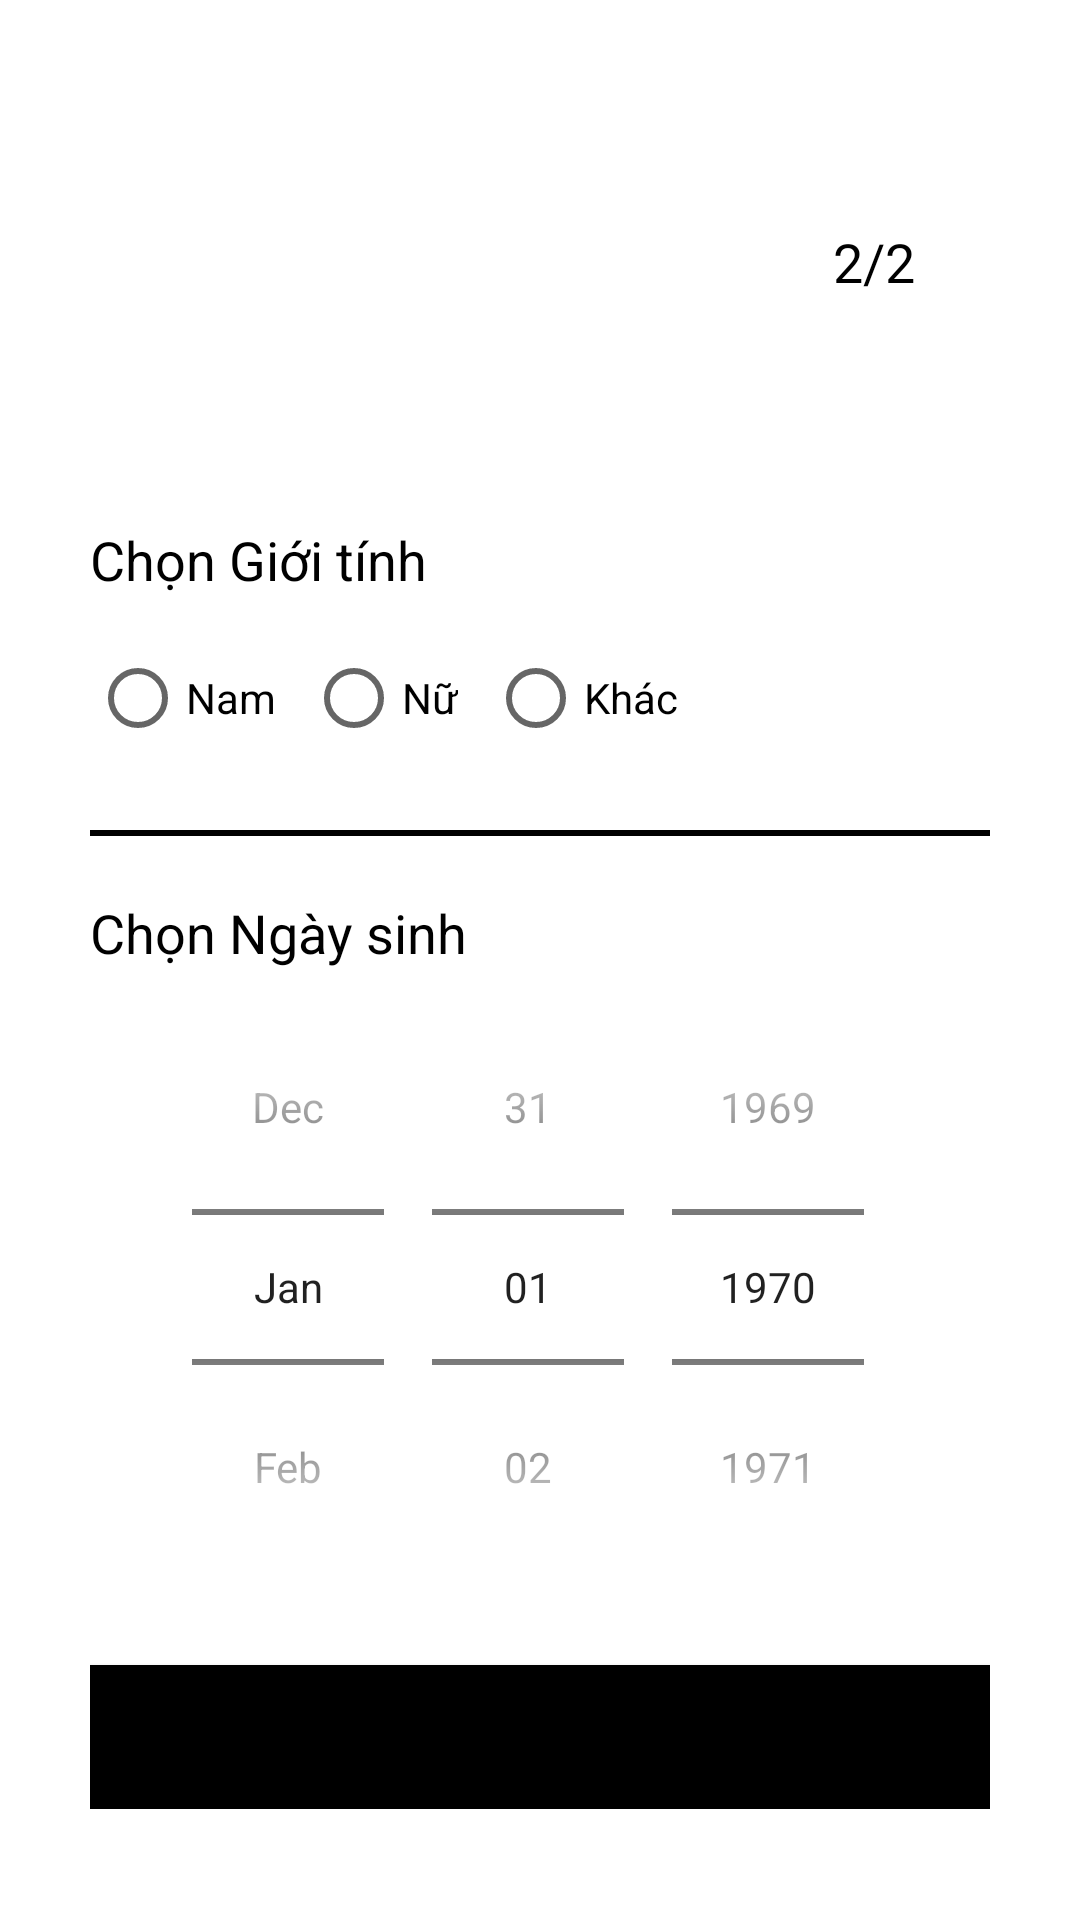

Layout XML and referenced resources for this Android screen:
<!-- AndroidManifest.xml: application theme Theme.CKQLTV -->
<!-- res/layout/activity_dang_ky_ns.xml -->
<?xml version="1.0" encoding="utf-8"?>
<ScrollView xmlns:android="http://schemas.android.com/apk/res/android"
    xmlns:app="http://schemas.android.com/apk/res-auto"
    xmlns:tools="http://schemas.android.com/tools"
    android:layout_width="match_parent"
    android:layout_height="match_parent"
    tools:context=".Vieww.DangKyNS"

    android:padding="30dp"
    >

    <LinearLayout
        android:layout_width="match_parent"
        android:layout_height="wrap_content"
        android:orientation="vertical"
        >
        <ImageView
            android:id="@+id/img_signup_back"
            android:layout_width="wrap_content"
            android:layout_height="wrap_content"

            android:padding="5dp"
            android:onClick="backFromRegister2nd"
            android:src="@drawable/ic_baseline_keyboard_backspace_24"
            />

        <RelativeLayout
            android:layout_width="match_parent"
            android:layout_height="wrap_content"
            >
            <TextView
                android:id="@+id/txt_signup2nd_title"
                android:layout_width="wrap_content"
                android:layout_height="wrap_content"

                android:textColor="@color/black"

                android:textSize="40sp"
                android:textAllCaps="true"
                android:layout_marginTop="20dp"
                android:layout_centerVertical="true"
                />

            <TextView
                android:id="@+id/txt_signup2nd_text"
                android:layout_width="wrap_content"
                android:layout_height="wrap_content"
                android:layout_alignParentRight="true"
                android:layout_centerVertical="true"
                android:layout_marginTop="20dp"


                android:padding="25dp"
                android:text="2/2"
                android:textAllCaps="true"
                android:textColor="@color/black"
                android:textSize="18sp"
                />

        </RelativeLayout>
        <LinearLayout
            android:layout_width="match_parent"
            android:layout_height="wrap_content"
            android:orientation="vertical"
            android:layout_marginTop="40dp"
            >
            <TextView
                android:layout_width="wrap_content"
                android:layout_height="wrap_content"
                android:text="Chọn Giới tính"
                android:textColor="@color/black"
                android:textSize="18sp"
                />

            <RadioGroup
                android:id="@+id/rg_signup_GioiTinh"
                android:layout_width="wrap_content"
                android:layout_height="match_parent"
                android:orientation="horizontal"
                android:layout_marginTop="10dp"
                >

                <RadioButton
                    android:id="@+id/rd_signup_Nam"
                    android:layout_width="wrap_content"
                    android:layout_height="wrap_content"
                    android:text="Nam"
                    android:layout_marginRight="10dp"/>

                <RadioButton
                    android:id="@+id/rd_signup_Nu"
                    android:layout_width="wrap_content"
                    android:layout_height="wrap_content"
                    android:text="Nữ"
                    android:layout_marginRight="10dp"/>

                <RadioButton
                    android:id="@+id/rd_signup_Khac"
                    android:layout_width="wrap_content"
                    android:layout_height="wrap_content"
                    android:text="Khác" />
            </RadioGroup>

            <View
                android:layout_width="wrap_content"
                android:layout_height="2dp"
                android:background="@color/black"
                android:layout_marginTop="20dp"
                android:layout_marginBottom="20dp"
                />
            <TextView
                android:layout_width="wrap_content"
                android:layout_height="wrap_content"
                android:text="Chọn Ngày sinh"
                android:textColor="@color/black"
                android:textSize="18sp"
                />
            <DatePicker
                android:id="@+id/dt_signup_NgaySinh"
                android:layout_width="match_parent"
                android:layout_height="wrap_content"
                android:datePickerMode="spinner"
                android:calendarViewShown="false"
                android:spinnersShown="true"

                />

        </LinearLayout>

        <Button
            android:id="@+id/btn_signup_next"
            android:layout_width="match_parent"
            android:layout_height="wrap_content"
            android:layout_marginTop="20dp"
            android:background="@color/black"
            android:backgroundTint="@color/black"
            android:elevation="5dp"

            android:textColor="@color/white"
            app:backgroundTint="@color/black" />
    </LinearLayout>

</ScrollView>
<!-- resources referenced by this layout -->
<resources>
  <style name="Theme.CKQLTV" parent="Theme.MaterialComponents.DayNight.DarkActionBar">
          
          <item name="colorPrimary">@color/purple_500</item>
          <item name="colorPrimaryVariant">@color/purple_700</item>
          <item name="colorOnPrimary">@color/white</item>
          
          <item name="colorSecondary">@color/teal_200</item>
          <item name="colorSecondaryVariant">@color/teal_700</item>
          <item name="colorOnSecondary">@color/black</item>
          
          <item name="android:statusBarColor" tools:targetApi="l">?attr/colorPrimaryVariant</item>
          
      </style>
  <!-- not gathered from this repository: default colours our renderer supplied (Android Studio template values) -->
  <color name="purple_500">#FF6200EE</color>
  <color name="purple_700">#FF3700B3</color>
  <color name="teal_200">#FF03DAC5</color>
  <color name="teal_700">#FF018786</color>
  <color name="black">#FF000000</color>
  <color name="white">#FFFFFFFF</color>
</resources>
